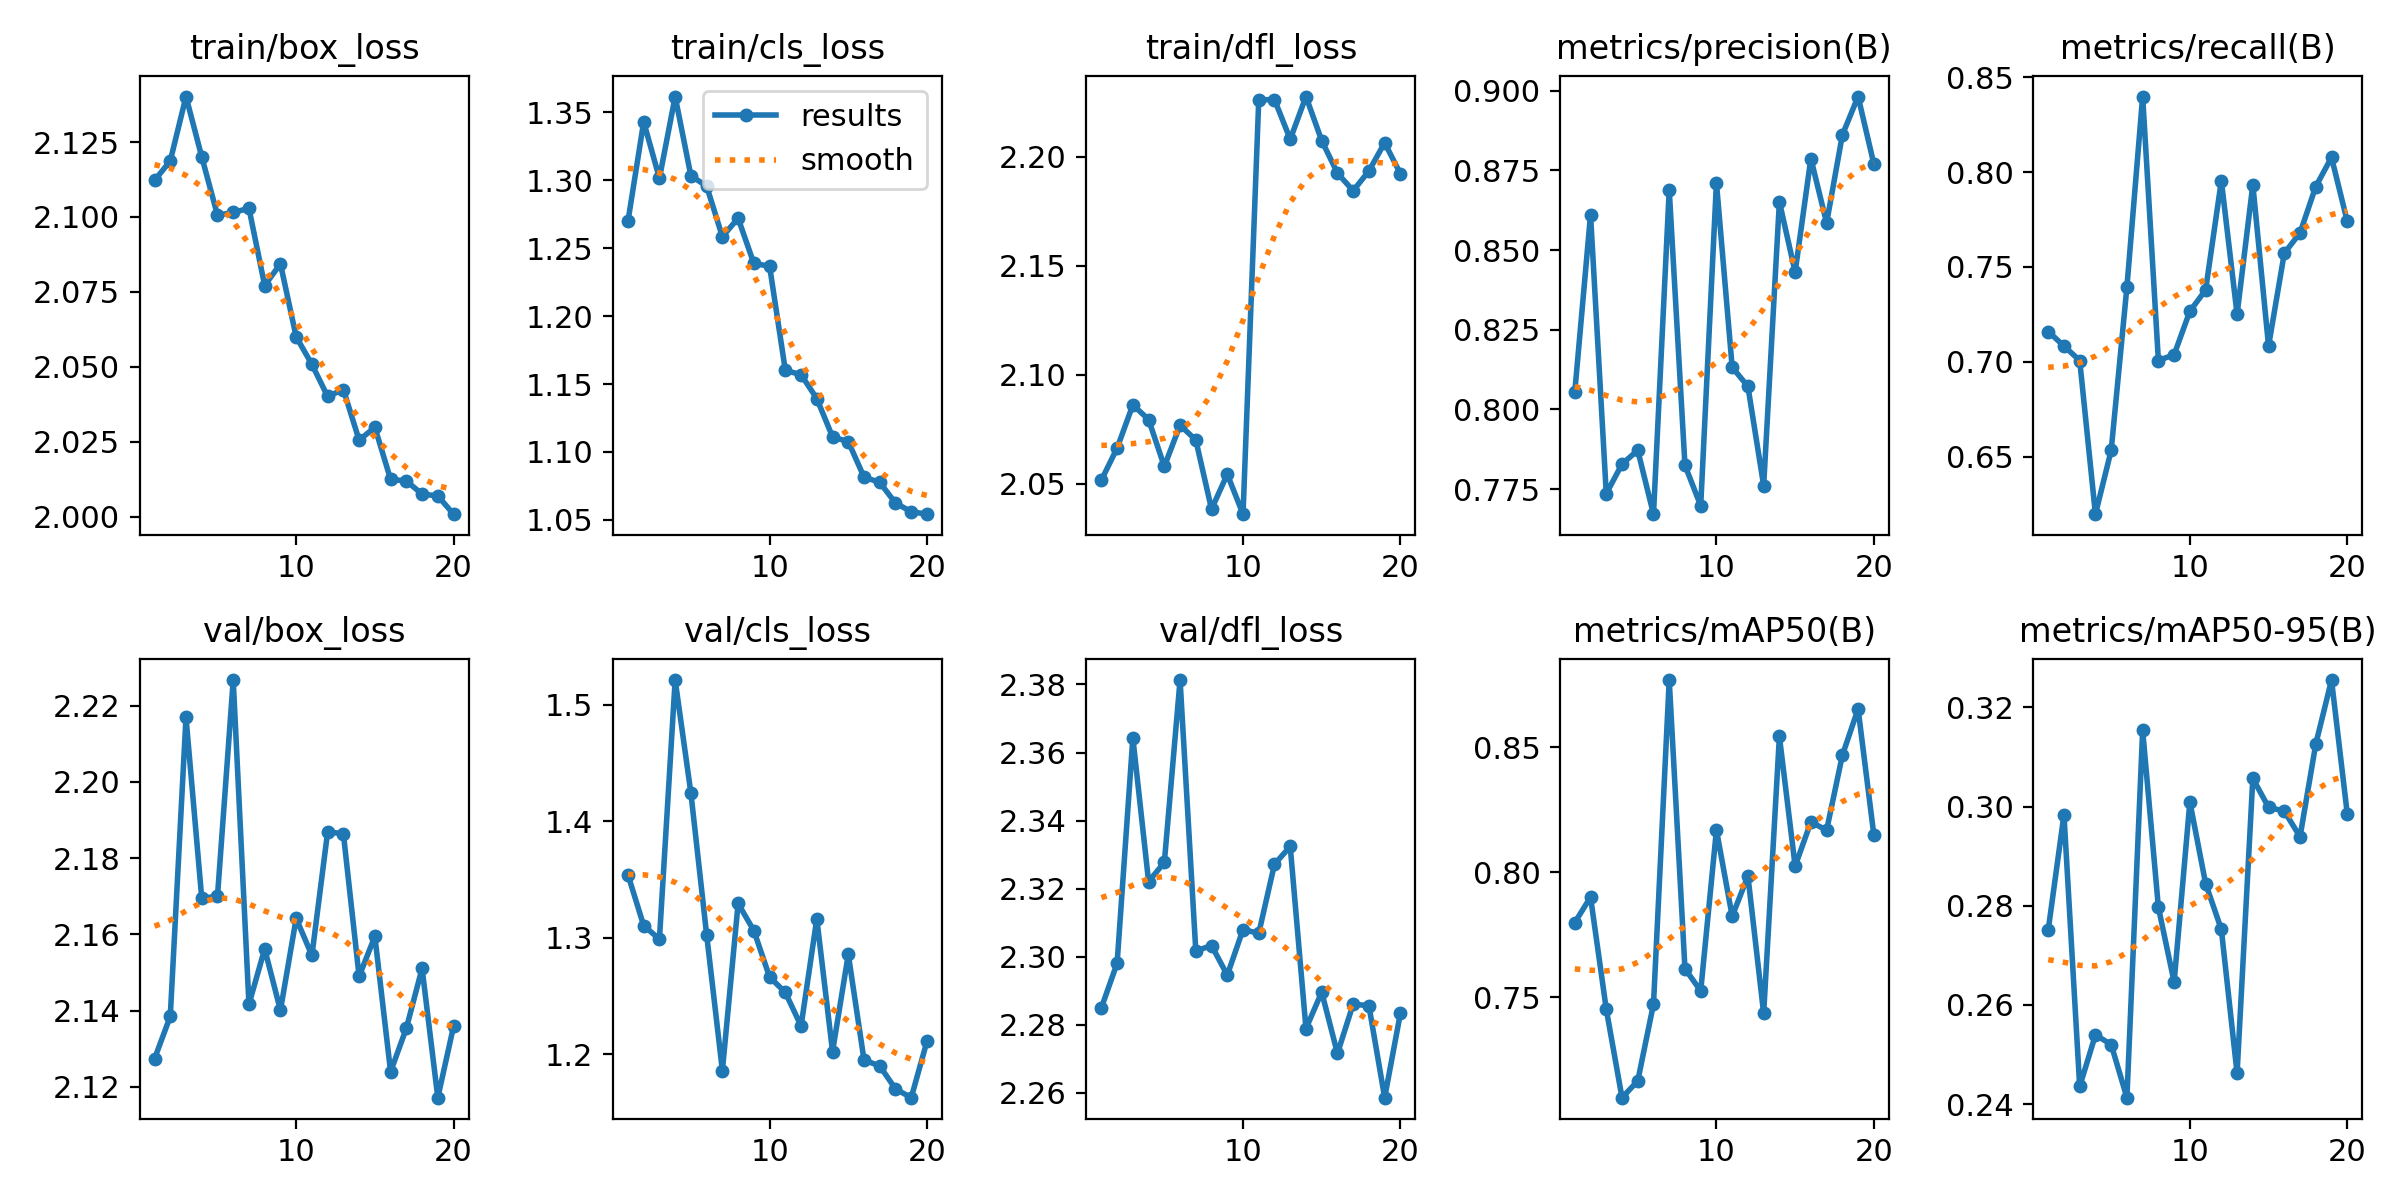

The file beside this chart, header and first rows:
epoch, train/box_loss, train/cls_loss, train/dfl_loss, metrics/precision(B), metrics/recall(B), metrics/mAP50(B), metrics/mAP50-95(B), val/box_loss, val/cls_loss, val/dfl_loss, lr/pg0, lr/pg1, lr/pg2
1, 2.112, 1.27, 2.052, 0.8055, 0.716, 0.7799, 0.2751, 2.127, 1.354, 2.285, 0.0006625, 0.0006625, 0.0006625
2, 2.119, 1.343, 2.066, 0.8611, 0.7084, 0.7901, 0.2984, 2.139, 1.31, 2.298, 0.001263, 0.001263, 0.001263
3, 2.14, 1.302, 2.086, 0.7736, 0.7008, 0.7453, 0.2436, 2.217, 1.299, 2.364, 0.001798, 0.001798, 0.001798
4, 2.12, 1.362, 2.079, 0.7829, 0.6199, 0.7099, 0.254, 2.17, 1.521, 2.322, 0.001703, 0.001703, 0.001703
5, 2.101, 1.303, 2.058, 0.7872, 0.6534, 0.7166, 0.252, 2.17, 1.424, 2.328, 0.001604, 0.001604, 0.001604
6, 2.102, 1.296, 2.077, 0.7672, 0.7395, 0.7473, 0.2413, 2.227, 1.303, 2.381, 0.001505, 0.001505, 0.001505
7, 2.103, 1.258, 2.07, 0.8689, 0.8397, 0.877, 0.3154, 2.142, 1.186, 2.302, 0.001406, 0.001406, 0.001406
8, 2.077, 1.272, 2.038, 0.7825, 0.7008, 0.7615, 0.2797, 2.156, 1.329, 2.303, 0.001307, 0.001307, 0.001307
9, 2.084, 1.239, 2.054, 0.7698, 0.7038, 0.7526, 0.2646, 2.14, 1.306, 2.295, 0.001208, 0.001208, 0.001208
10, 2.06, 1.237, 2.036, 0.8711, 0.7267, 0.817, 0.3009, 2.164, 1.266, 2.308, 0.001109, 0.001109, 0.001109
11, 2.051, 1.16, 2.226, 0.8132, 0.7379, 0.7825, 0.2845, 2.155, 1.253, 2.307, 0.00101, 0.00101, 0.00101
12, 2.04, 1.157, 2.226, 0.8072, 0.7954, 0.7986, 0.2752, 2.187, 1.224, 2.327, 0.000911, 0.000911, 0.000911
13, 2.042, 1.139, 2.208, 0.7761, 0.7251, 0.7436, 0.2462, 2.186, 1.316, 2.332, 0.000812, 0.000812, 0.000812
14, 2.026, 1.111, 2.228, 0.8651, 0.7933, 0.8544, 0.3057, 2.149, 1.202, 2.279, 0.000713, 0.000713, 0.000713
15, 2.03, 1.108, 2.207, 0.8431, 0.7084, 0.8025, 0.2999, 2.159, 1.286, 2.29, 0.000614, 0.000614, 0.000614
16, 2.012, 1.081, 2.192, 0.8787, 0.7572, 0.8202, 0.2991, 2.124, 1.195, 2.272, 0.000515, 0.000515, 0.000515
17, 2.012, 1.078, 2.184, 0.8585, 0.7679, 0.8169, 0.2939, 2.135, 1.19, 2.286, 0.000416, 0.000416, 0.000416
18, 2.007, 1.062, 2.193, 0.8861, 0.7924, 0.8468, 0.3126, 2.151, 1.17, 2.286, 0.000317, 0.000317, 0.000317
19, 2.007, 1.056, 2.206, 0.8981, 0.8077, 0.8654, 0.3255, 2.117, 1.163, 2.259, 0.000218, 0.000218, 0.000218
20, 2.001, 1.054, 2.192, 0.877, 0.7741, 0.8151, 0.2986, 2.136, 1.211, 2.283, 0.000119, 0.000119, 0.000119
